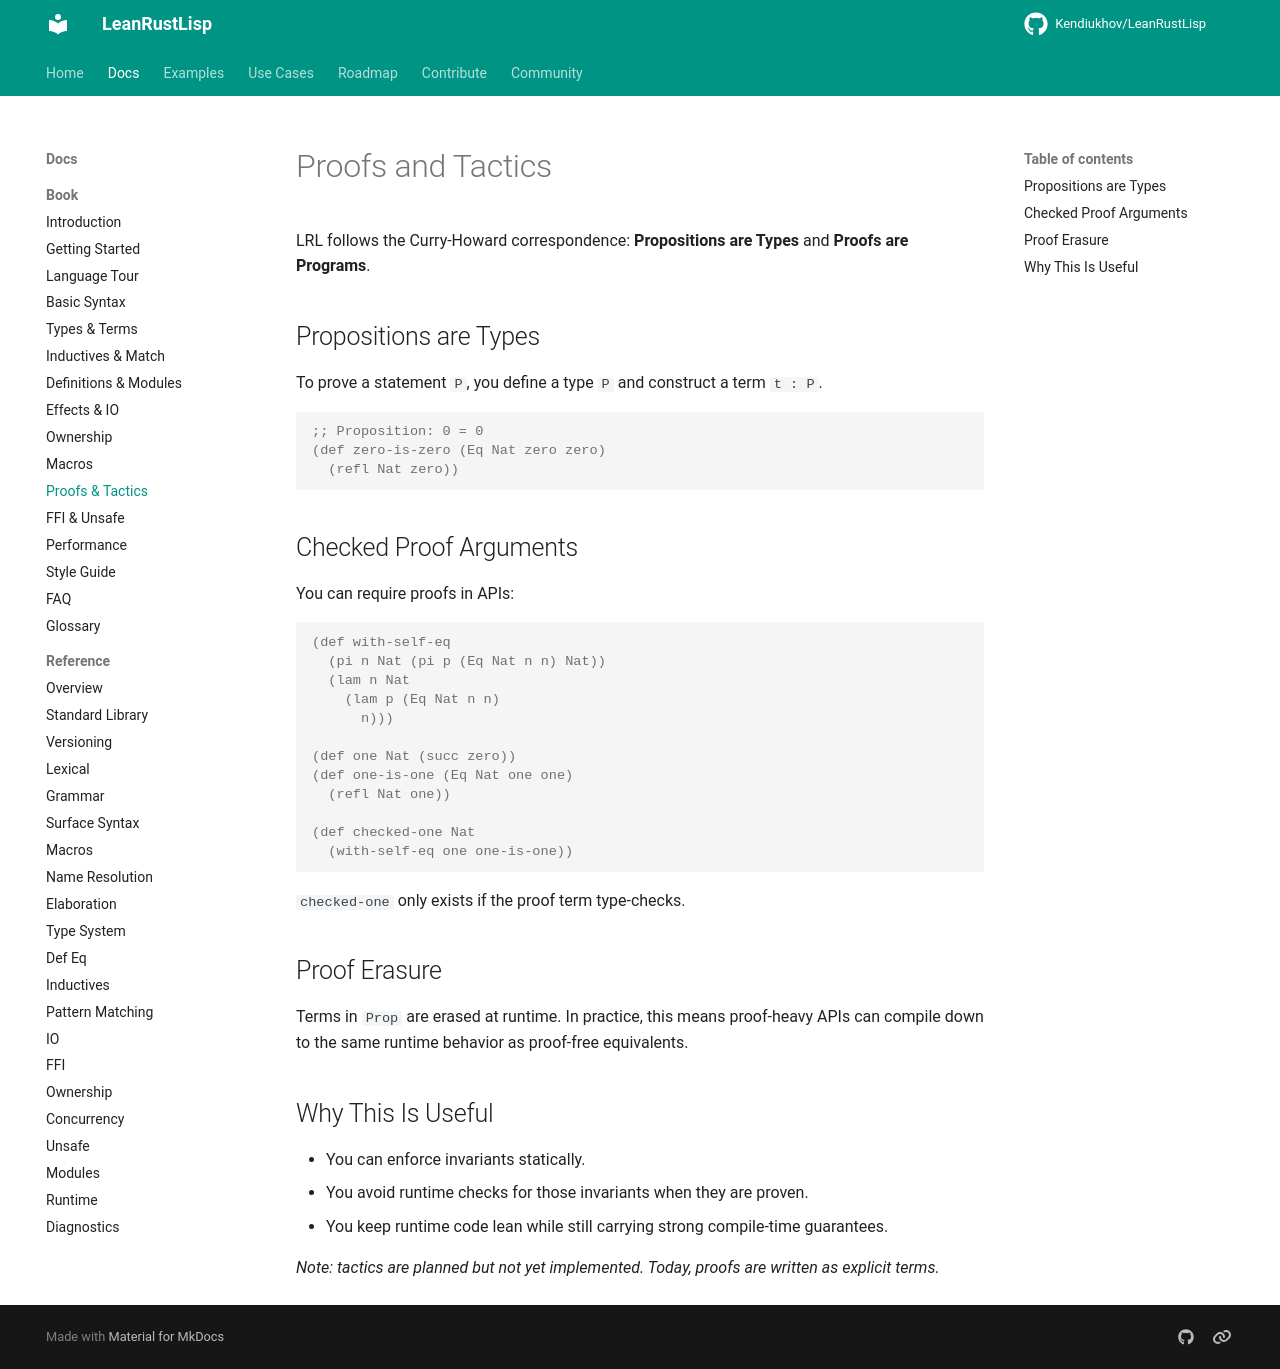

repository: Kendiukhov/LeanRustLisp · page: book/10-proofs-tactics/index.html · generator: mkdocs

# Proofs and Tactics

LRL follows the Curry-Howard correspondence: **Propositions are Types** and **Proofs are Programs**.

## Propositions are Types

To prove a statement `P`, you define a type `P` and construct a term `t : P`.

```lisp
;; Proposition: 0 = 0
(def zero-is-zero (Eq Nat zero zero)
  (refl Nat zero))
```

## Checked Proof Arguments

You can require proofs in APIs:

```lisp
(def with-self-eq
  (pi n Nat (pi p (Eq Nat n n) Nat))
  (lam n Nat
    (lam p (Eq Nat n n)
      n)))

(def one Nat (succ zero))
(def one-is-one (Eq Nat one one)
  (refl Nat one))

(def checked-one Nat
  (with-self-eq one one-is-one))
```

`checked-one` only exists if the proof term type-checks.

## Proof Erasure

Terms in `Prop` are erased at runtime. In practice, this means proof-heavy APIs can compile down to the same runtime behavior as proof-free equivalents.

## Why This Is Useful

- You can enforce invariants statically.
- You avoid runtime checks for those invariants when they are proven.
- You keep runtime code lean while still carrying strong compile-time guarantees.

*Note: tactics are planned but not yet implemented. Today, proofs are written as explicit terms.*
